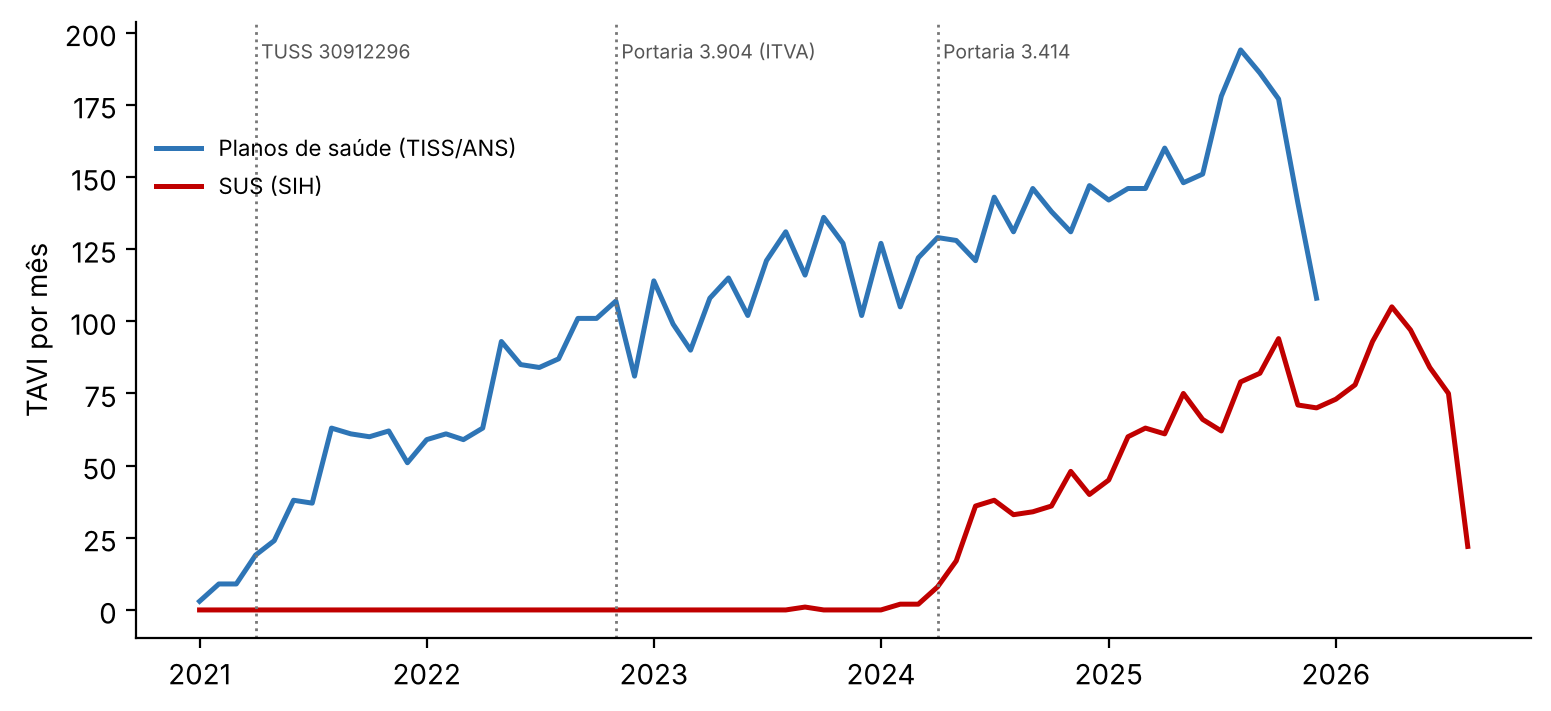

The table this chart was drawn from, first rows:
, SUS, Planos
202101, 0.0, 3.0
202102, 0.0, 9.0
202103, 0.0, 9.0
202104, 0.0, 19.0
202105, 0.0, 24.0
202106, 0.0, 38.0
202107, 0.0, 37.0
202108, 0.0, 63.0
202109, 0.0, 61.0
202110, 0.0, 60.0
202111, 0.0, 62.0
202112, 0.0, 51.0
202201, 0.0, 59.0
202202, 0.0, 61.0
202203, 0.0, 59.0
202204, 0.0, 63.0
202205, 0.0, 93.0
202206, 0.0, 85.0
202207, 0.0, 84.0
202208, 0.0, 87.0
202209, 0.0, 101.0
202210, 0.0, 101.0
202211, 0.0, 107.0
202212, 0.0, 81.0
202301, 0.0, 114.0
202302, 0.0, 99.0
202303, 0.0, 90.0
202304, 0.0, 108.0
202305, 0.0, 115.0
202306, 0.0, 102.0
202307, 0.0, 121.0
202308, 0.0, 131.0
202309, 1.0, 116.0
202310, 0.0, 136.0
202311, 0.0, 127.0
202312, 0.0, 102.0
202401, 0.0, 127.0
202402, 2.0, 105.0
202403, 2.0, 122.0
202404, 8.0, 129.0
202405, 17.0, 128.0
202406, 36.0, 121.0
202407, 38.0, 143.0
202408, 33.0, 131.0
202409, 34.0, 146.0
202410, 36.0, 138.0
202411, 48.0, 131.0
202412, 40.0, 147.0
202501, 45.0, 142.0
202502, 60.0, 146.0
202503, 63.0, 146.0
202504, 61.0, 160.0
202505, 75.0, 148.0
202506, 66.0, 151.0
202507, 62.0, 178.0
202508, 79.0, 194.0
202509, 82.0, 186.0
202510, 94.0, 177.0
202511, 71.0, 141.0
202512, 70.0, 108.0
... 8 more rows
